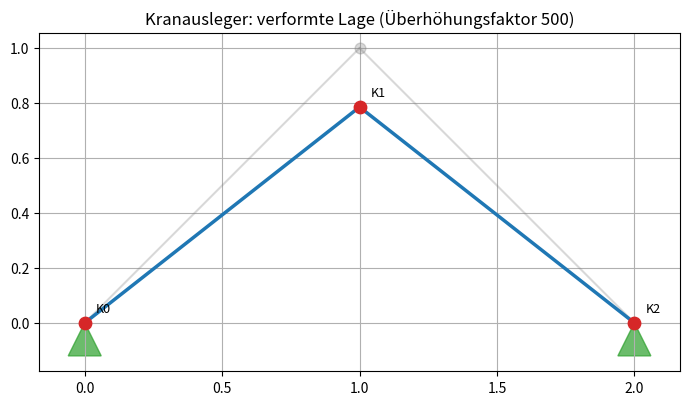
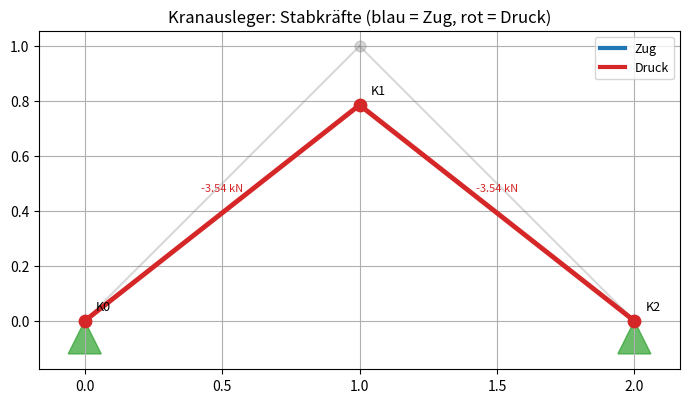

The matplotlib source for these figures, in order:
import numpy as np
import matplotlib.pyplot as plt

# --- Materialeigenschaften ---
elastizitaetsmodul = 2.1e11                          # Stahl in N/m²
durchmesser        = 1.0e-2                          # Stabdurchmesser in m
querschnitt        = np.pi * 0.25 * durchmesser**2   # Kreisquerschnitt in m²

# --- Knotenkoordinaten: knoten_pos[n, :] = [x_n, y_n] ---
knoten_pos = np.array([
    [0.0,  0.0],   # Knoten 0: x = 0.0 m, y = 0.0 m
    [1.0,  1.0],   # Knoten 1: x = 1.0 m, y = 1.0 m
    [2.0,  0.0],   # Knoten 2: x = 2.0 m, y = 0.0 m
])
anzahl_knoten = knoten_pos.shape[0]

# --- Lagerknoten ---
lager_indizes = [0, 2]

# --- Konnektivitätsmatrix ---
verbindung = np.zeros((anzahl_knoten, anzahl_knoten))
verbindung[0, 1] = 1
verbindung[1, 2] = 1
verbindung = verbindung + verbindung.T

# --- Kraftvektor ---
kraft_knoten = np.zeros((anzahl_knoten, 2))
kraft_knoten[1, 1] = -5000.   # 5000 N nach unten an Knoten 1
kraft_vektor = kraft_knoten.flatten()

# --- Globale Steifigkeitsmatrix ---
steifigkeit_global = np.zeros((2 * anzahl_knoten, 2 * anzahl_knoten))
for i in range(anzahl_knoten):
    for j in range(i + 1, anzahl_knoten):
        if verbindung[i, j]:
            differenz        = knoten_pos[j] - knoten_pos[i]
            staeblaenge      = np.linalg.norm(differenz)
            winkel           = np.arctan2(differenz[1], differenz[0])
            staebsteifigkeit = elastizitaetsmodul * querschnitt / staeblaenge
            cos_w     = np.cos(winkel)
            sin_w     = np.sin(winkel)
            k_element = staebsteifigkeit * np.array([
                [cos_w**2,       sin_w * cos_w],
                [sin_w * cos_w,  sin_w**2     ],
            ])
            steifigkeit_global[2*i : 2*(i+1), 2*i : 2*(i+1)] += k_element
            steifigkeit_global[2*j : 2*(j+1), 2*j : 2*(j+1)] += k_element
            steifigkeit_global[2*i : 2*(i+1), 2*j : 2*(j+1)] -= k_element
            steifigkeit_global[2*j : 2*(j+1), 2*i : 2*(i+1)] -= k_element

# --- Freie DOFs und Lösung ---
freie_indizes = []
for n in range(anzahl_knoten):
    if n not in lager_indizes:
        freie_indizes.append(n)

freie_dofs = []
for n in freie_indizes:
    freie_dofs.append(2 * n)
    freie_dofs.append(2 * n + 1)
freie_dofs = np.array(freie_dofs)

kraft_reduziert       = kraft_vektor[freie_dofs]
steifigkeit_reduziert = steifigkeit_global[freie_dofs, :][:, freie_dofs]
verschiebung_reduziert = np.linalg.solve(steifigkeit_reduziert, kraft_reduziert)

verschiebung_gesamt = np.zeros(2 * anzahl_knoten)
verschiebung_gesamt[freie_dofs] = verschiebung_reduziert

# Stabkräfte berechnen und ausgeben
print("Stab  Länge      u_parallel    Stabkraft    Typ")
print("-" * 52)

for i in range(anzahl_knoten):
    for j in range(i + 1, anzahl_knoten):
        if verbindung[i, j]:
            # Geometrie
            differenz        = knoten_pos[j] - knoten_pos[i]
            staeblaenge      = np.linalg.norm(differenz)
            winkel           = np.arctan2(differenz[1], differenz[0])
            staebsteifigkeit = elastizitaetsmodul * querschnitt / staeblaenge

            # Einheitsvektor entlang der Stabachse
            einheitsvektor = np.array([np.cos(winkel), np.sin(winkel)])

            # Verschiebungen der Endknoten
            u_i = verschiebung_gesamt[2 * i : 2 * (i + 1)]
            u_j = verschiebung_gesamt[2 * j : 2 * (j + 1)]

            # Schritt 1: Projektion der Relativverschiebung
            u_parallel = np.dot(einheitsvektor, u_j - u_i)

            # Schritt 2: Stabkraft
            stabkraft = staebsteifigkeit * u_parallel

            # Schritt 3: Vorzeichen
            stabtyp = 'Zug' if stabkraft > 0 else 'Druck'

            # Ausgabe
            print(f"  {i}-{j}   {staeblaenge:.3f} m   "
                  f"{u_parallel*1e3:.4f} mm   "
                  f"{stabkraft:.2f} N   {stabtyp}")

# Code-Zelle

def zeichne_fachwerk(verschiebung=None, skalierung=500, titel=''):
    """Zeichnet das Fachwerk in Ausgangs- und skalierter Verformungslage.

    Hinweis: Zur Vereinfachung greift diese Funktion auf globale Variablen
    (knoten_pos, verbindung, lager_indizes, anzahl_knoten) zu.

    Parameters
    ----------
    verschiebung : ndarray, optional
        Verschiebungsvektor (2*anzahl_knoten,). Standard: keine Verformung.
        Aufbau: [ux_0, uy_0, ux_1, uy_1, ...].
    skalierung : float
        Überhöhungsfaktor für die Darstellung der Verformung.
    titel : str
        Diagrammtitel.
    """
    if verschiebung is None:
        verschiebung = np.zeros(2 * anzahl_knoten)

    fig, ax = plt.subplots(figsize=(7, 4))

    # Knotenposition nach Verformung (überhöht dargestellt)
    # verschiebung.reshape((anzahl_knoten, 2)) hat Form (n, 2) wie knoten_pos
    knoten_verformt = knoten_pos + skalierung * verschiebung.reshape((anzahl_knoten, 2))

    # Stäbe: Ausgangslage grau, verformte Lage blau
    for i in range(anzahl_knoten):
        for j in range(i + 1, anzahl_knoten):
            if verbindung[i, j]:
                ax.plot([knoten_pos[i, 0],      knoten_pos[j, 0]],
                        [knoten_pos[i, 1],      knoten_pos[j, 1]],
                        color='gray', linewidth=1.5, alpha=0.3)
                ax.plot([knoten_verformt[i, 0], knoten_verformt[j, 0]],
                        [knoten_verformt[i, 1], knoten_verformt[j, 1]],
                        color='tab:blue', linewidth=2.5)

    # Knoten: Ausgangslage grau, verformte Lage rot
    ax.scatter(knoten_pos[:, 0],       knoten_pos[:, 1],
               c='gray', s=60, zorder=4, alpha=0.3)
    ax.scatter(knoten_verformt[:, 0],  knoten_verformt[:, 1],
               c='tab:red', s=80, zorder=5)
    for n in range(anzahl_knoten):
        ax.text(knoten_verformt[n, 0] + 0.04, knoten_verformt[n, 1] + 0.04,
                f'K{n}', fontsize=9)

    # Lager als grüne Dreiecke
    h, b = 0.12, 0.12
    for n in lager_indizes:
        x_dreieck = [knoten_verformt[n, 0],
                     knoten_verformt[n, 0] - b / 2,
                     knoten_verformt[n, 0] + b / 2]
        y_dreieck = [knoten_verformt[n, 1],
                     knoten_verformt[n, 1] - h,
                     knoten_verformt[n, 1] - h]
        ax.fill(x_dreieck, y_dreieck, color='tab:green', alpha=0.7)

    ax.set_title(titel)
    ax.set_aspect('equal')
    ax.grid(True)
    plt.tight_layout()
    plt.show()

zeichne_fachwerk(verschiebung=verschiebung_gesamt,
                 skalierung=500,
                 titel='Kranausleger: verformte Lage (Überhöhungsfaktor 500)')

# Code-Zelle

def zeichne_fachwerk_kraefte(verschiebung=None, skalierung=500,
                              stabkraefte=None, titel=''):
    """Zeichnet das Fachwerk mit farblich kodierten Stabkräften.

    Parameters
    ----------
    verschiebung : ndarray, optional
        Verschiebungsvektor (2*anzahl_knoten,). Standard: keine Verformung.
    skalierung : float
        Überhöhungsfaktor für die Darstellung der Verformung.
    stabkraefte : dict, optional
        Dictionary mit Stabkräften: {(i, j): F_ij in N}.
        F_ij > 0: Zug (blau), F_ij < 0: Druck (rot).
    titel : str
        Diagrammtitel.
    """
    if verschiebung is None:
        verschiebung = np.zeros(2 * anzahl_knoten)
    if stabkraefte is None:
        stabkraefte = {}

    fig, ax = plt.subplots(figsize=(7, 4))

    # Verformte Knotenpositionen
    knoten_verformt = knoten_pos + skalierung * verschiebung.reshape((anzahl_knoten, 2))

    # Stäbe: farblich nach Zug (blau) oder Druck (rot)
    for i in range(anzahl_knoten):
        for j in range(i + 1, anzahl_knoten):
            if verbindung[i, j]:
                # Ausgangslage grau
                ax.plot([knoten_pos[i, 0],      knoten_pos[j, 0]],
                        [knoten_pos[i, 1],      knoten_pos[j, 1]],
                        color='gray', linewidth=1.5, alpha=0.3)

                # Farbe nach Vorzeichen der Stabkraft
                F = stabkraefte.get((i, j), 0)
                farbe = 'tab:blue' if F >= 0 else 'tab:red'

                ax.plot([knoten_verformt[i, 0], knoten_verformt[j, 0]],
                        [knoten_verformt[i, 1], knoten_verformt[j, 1]],
                        color=farbe, linewidth=3.5)

                # Stabkraft als Beschriftung mittig auf dem Stab
                mx = 0.5 * (knoten_verformt[i, 0] + knoten_verformt[j, 0])
                my = 0.5 * (knoten_verformt[i, 1] + knoten_verformt[j, 1])
                ax.text(mx, my + 0.08,
                        f'{F/1000:.2f} kN',
                        fontsize=8, ha='center', color=farbe)

    # Knoten
    ax.scatter(knoten_pos[:, 0],      knoten_pos[:, 1],
               c='gray', s=60, zorder=4, alpha=0.3)
    ax.scatter(knoten_verformt[:, 0], knoten_verformt[:, 1],
               c='tab:red', s=80, zorder=5)
    for n in range(anzahl_knoten):
        ax.text(knoten_verformt[n, 0] + 0.04,
                knoten_verformt[n, 1] + 0.04,
                f'K{n}', fontsize=9)

    # Lager als grüne Dreiecke
    h, b = 0.12, 0.12
    for n in lager_indizes:
        x_dreieck = [knoten_verformt[n, 0],
                     knoten_verformt[n, 0] - b / 2,
                     knoten_verformt[n, 0] + b / 2]
        y_dreieck = [knoten_verformt[n, 1],
                     knoten_verformt[n, 1] - h,
                     knoten_verformt[n, 1] - h]
        ax.fill(x_dreieck, y_dreieck, color='tab:green', alpha=0.7)

    # Legende
    ax.plot([], [], color='tab:blue', linewidth=3, label='Zug')
    ax.plot([], [], color='tab:red',  linewidth=3, label='Druck')
    ax.legend(fontsize=9, loc='upper right')

    ax.set_title(titel)
    ax.set_aspect('equal')
    ax.grid(True)
    plt.tight_layout()
    plt.show()

# Stabkräfte berechnen und in Dictionary speichern
stabkraefte = {}
for i in range(anzahl_knoten):
    for j in range(i + 1, anzahl_knoten):
        if verbindung[i, j]:
            differenz        = knoten_pos[j] - knoten_pos[i]
            staeblaenge      = np.linalg.norm(differenz)
            winkel           = np.arctan2(differenz[1], differenz[0])
            staebsteifigkeit = elastizitaetsmodul * querschnitt / staeblaenge
            einheitsvektor   = np.array([np.cos(winkel), np.sin(winkel)])
            u_i              = verschiebung_gesamt[2 * i : 2 * (i + 1)]
            u_j              = verschiebung_gesamt[2 * j : 2 * (j + 1)]
            u_parallel       = np.dot(einheitsvektor, u_j - u_i)
            stabkraefte[(i, j)] = staebsteifigkeit * u_parallel

# Fachwerk mit Stabkräften zeichnen
zeichne_fachwerk_kraefte(verschiebung=verschiebung_gesamt,
                         skalierung=500,
                         stabkraefte=stabkraefte,
                         titel='Kranausleger: Stabkräfte (blau = Zug, rot = Druck)')

# Code-Zelle
